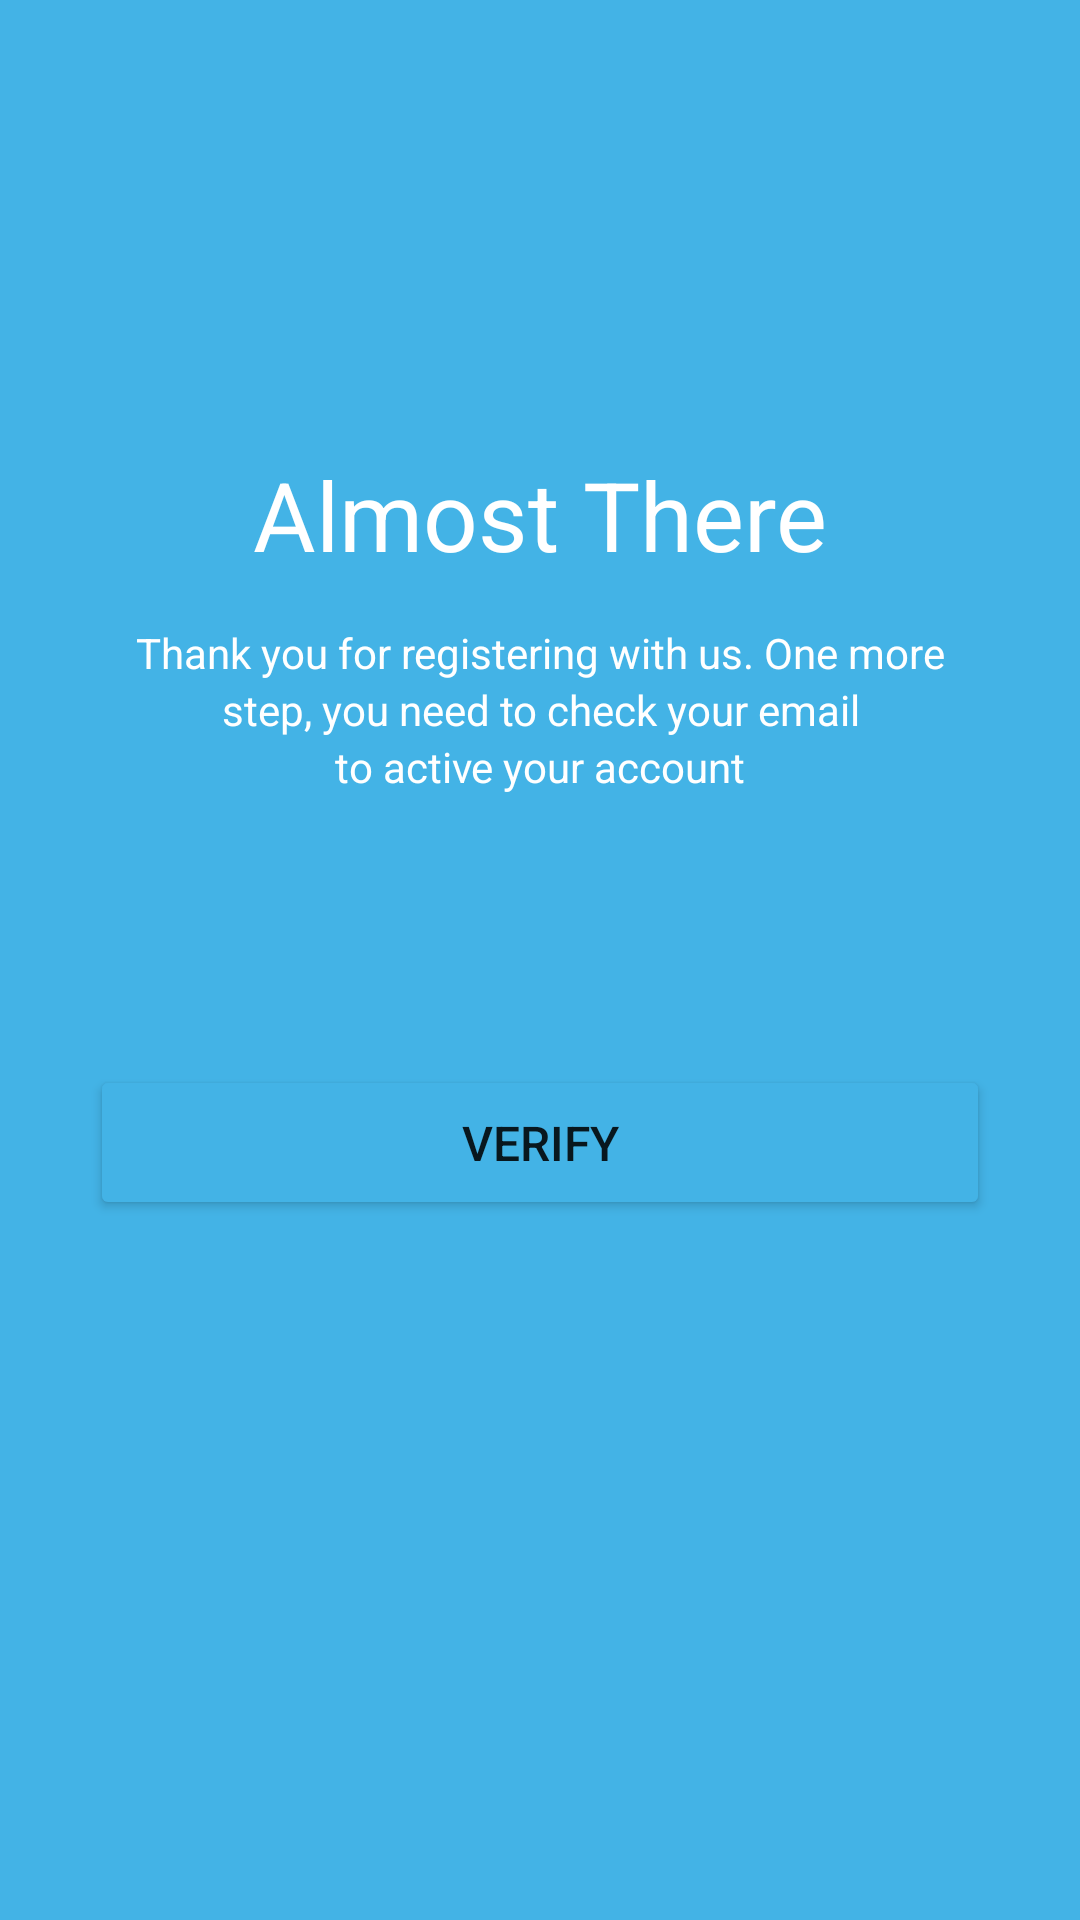

Layout XML and referenced resources for this Android screen:
<!-- AndroidManifest.xml: application theme Theme.ProjectBloodShare -->
<!-- res/layout/activity_almost_there.xml -->
<?xml version="1.0" encoding="utf-8"?>
<LinearLayout xmlns:android="http://schemas.android.com/apk/res/android"
    xmlns:app="http://schemas.android.com/apk/res-auto"
    xmlns:tools="http://schemas.android.com/tools"
    android:layout_width="match_parent"
    android:layout_height="match_parent"
    android:orientation="vertical"
    android:background="#43b3e6"
    tools:context=".AlmostThere">

    <TextView
        android:layout_width="match_parent"
        android:layout_height="wrap_content"
        android:text="Almost There"
        android:typeface="normal"
        android:textColor="@color/white"
        android:textSize="32sp"
        android:gravity="center_horizontal"
        android:layout_marginTop="150dp"
        android:layout_marginRight="30dp"
        android:layout_marginLeft="30dp"/>

    <TextView
        android:layout_width="match_parent"
        android:layout_height="wrap_content"
        android:text="Thank you for registering with us. One more"
        android:typeface="normal"
        android:textColor="@color/white"
        android:textSize="14sp"
        android:gravity="center"
        android:layout_marginLeft="30dp"
        android:layout_marginRight="30dp"
        android:layout_marginTop="15dp"/>

    <TextView
        android:layout_width="match_parent"
        android:layout_height="wrap_content"
        android:text="step, you need to check your email"
        android:typeface="normal"
        android:textColor="@color/white"
        android:textSize="14sp"
        android:gravity="center"
        android:layout_marginLeft="30dp"
        android:layout_marginRight="30dp"/>

    <TextView
        android:layout_width="match_parent"
        android:layout_height="wrap_content"
        android:text="to active your account"
        android:typeface="normal"
        android:textColor="@color/white"
        android:textSize="14sp"
        android:gravity="center"
        android:layout_marginLeft="30dp"
        android:layout_marginRight="30dp"/>

    <Button
        android:layout_width="match_parent"
        android:layout_height="wrap_content"
        android:text="Verify"
        android:textSize="16sp"
        android:typeface="normal"
        android:layout_marginLeft="30dp"
        android:layout_marginRight="30dp"
        android:layout_marginTop="90dp"
        android:backgroundTint="#43b3e6"
        app:strokeColor="@color/white"
        app:strokeWidth="2dp"
        android:padding="15dp"
        android:onClick="verify"/>
</LinearLayout>
<!-- resources referenced by this layout -->
<resources>
  <style name="Theme.ProjectBloodShare" parent="Theme.MaterialComponents.Light.NoActionBar">
          
          <item name="colorPrimary">@color/purple_500</item>
          <item name="colorPrimaryVariant">@color/purple_700</item>
          <item name="colorOnPrimary">@color/white</item>
          
          <item name="colorSecondary">#41B3E5</item>
          <item name="colorSecondaryVariant">@color/teal_700</item>
          <item name="colorOnSecondary">@color/black</item>
          
          <item name="android:statusBarColor" tools:targetApi="l">@color/black</item>
          
      </style>
  <!-- not gathered from this repository: default colours our renderer supplied (Android Studio template values) -->
  <color name="purple_500">#FF6200EE</color>
  <color name="purple_700">#FF3700B3</color>
  <color name="teal_700">#FF018786</color>
  <color name="black">#FF000000</color>
  <color name="white">#FFFFFFFF</color>
</resources>
